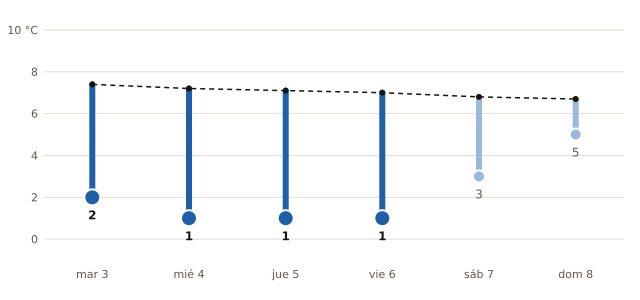

Values plotted in this chart, from the file beside it:
fecha, mínima_prevista_C, mínima_normal_1991_2020_C
2026-11-03, 2, 7.4
2026-11-04, 1, 7.2
2026-11-05, 1, 7.1
2026-11-06, 1, 7.0
2026-11-07, 3, 6.8
2026-11-08, 5, 6.7
